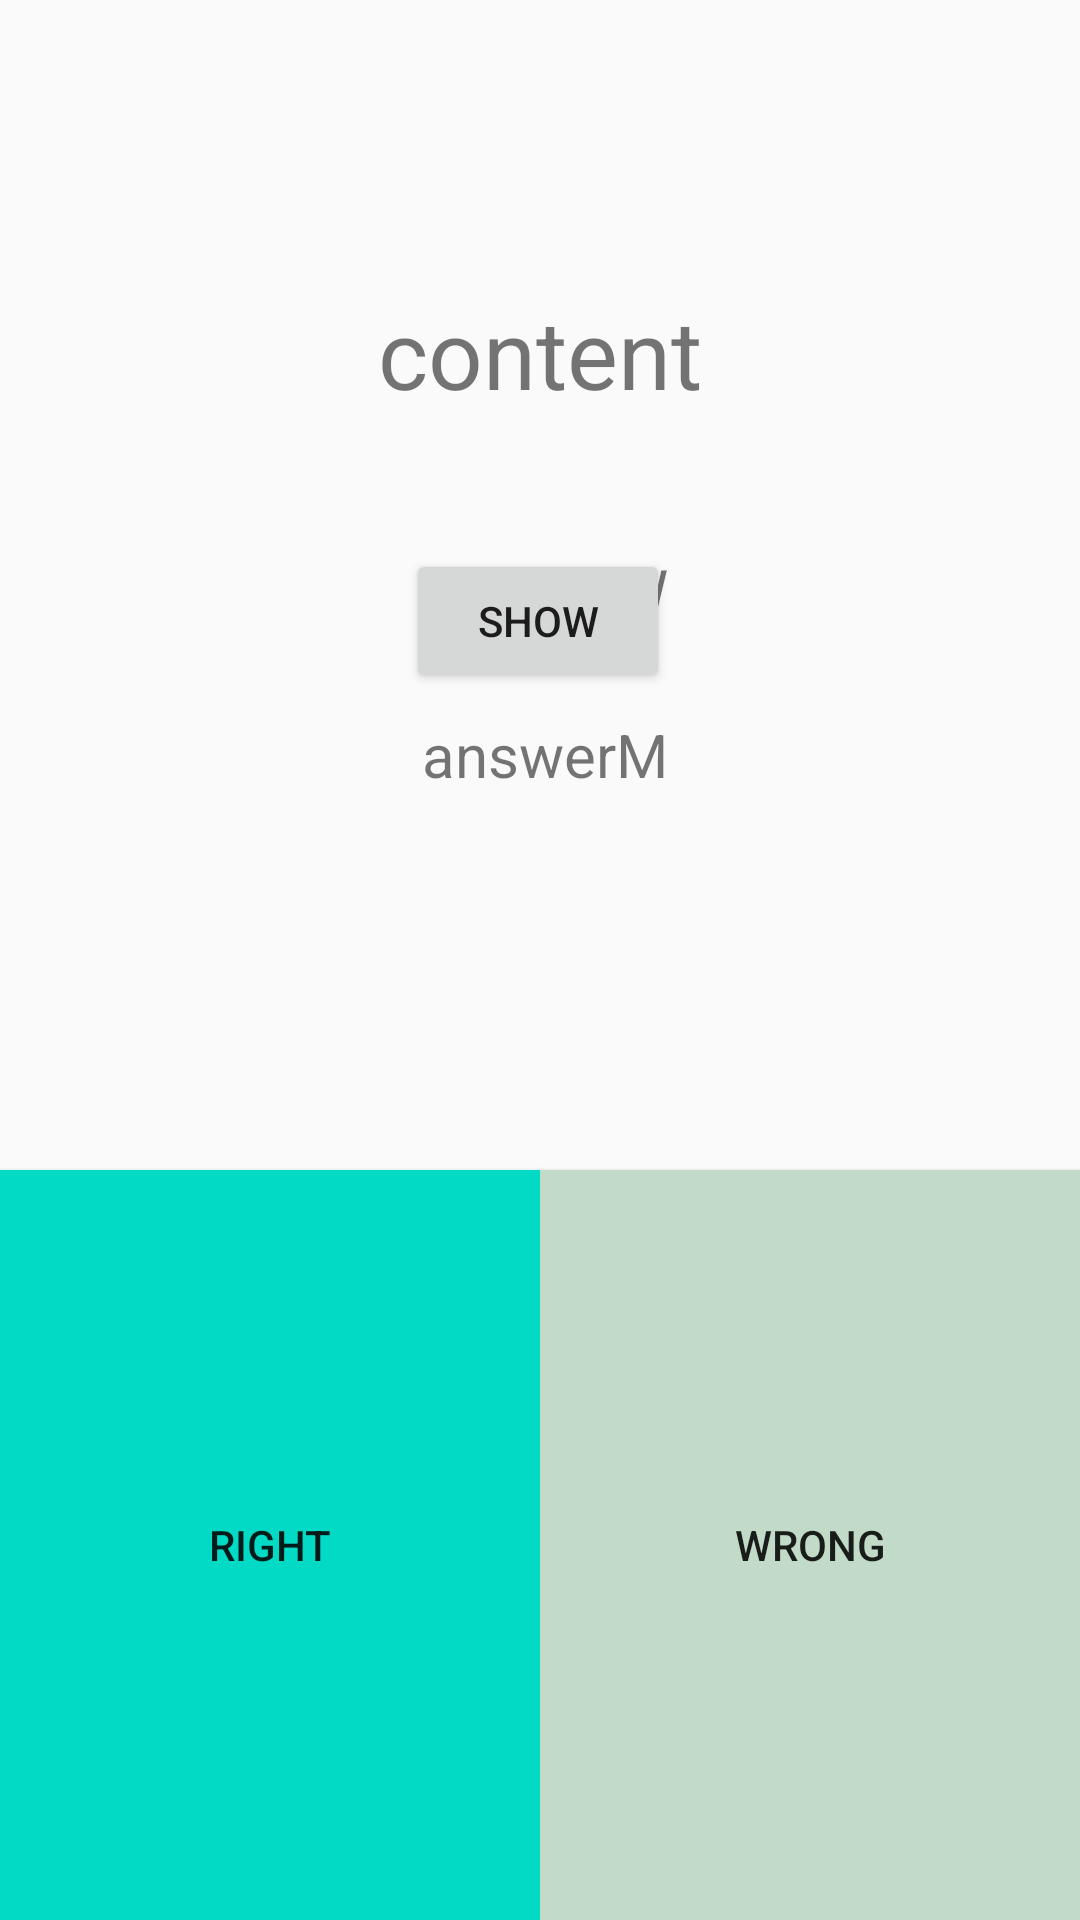

The Android layout XML behind this screen, and the referenced resources:
<!-- AndroidManifest.xml: application theme Theme.KanjiGear -->
<!-- res/layout/activity_self_correction.xml -->
<?xml version="1.0" encoding="utf-8"?>
<androidx.constraintlayout.widget.ConstraintLayout xmlns:android="http://schemas.android.com/apk/res/android"
    xmlns:app="http://schemas.android.com/apk/res-auto"
    xmlns:tools="http://schemas.android.com/tools"
    android:layout_width="match_parent"
    android:layout_height="match_parent"
    tools:context=".views.lesson.SelfCorrection">

    <TextView
        android:id="@+id/selfCorrectionContent"
        android:layout_width="wrap_content"
        android:layout_height="wrap_content"
        android:layout_marginTop="96dp"
        android:text="content"
        android:textSize="32sp"
        app:layout_constraintEnd_toEndOf="parent"
        app:layout_constraintStart_toStartOf="parent"
        app:layout_constraintTop_toTopOf="parent" />

    <Button
        android:id="@+id/selfCorrectionRight"
        android:layout_width="0dp"
        android:layout_height="250dp"
        android:background="@color/teal_200"
        android:onClick="clickedRight"
        android:text="Right"
        app:layout_constraintBottom_toBottomOf="parent"
        app:layout_constraintEnd_toStartOf="@+id/selfCorrectionWrong"
        app:layout_constraintStart_toStartOf="parent" />

    <Button
        android:id="@+id/selfCorrectionWrong"
        android:layout_width="0dp"
        android:layout_height="250dp"
        android:background="@color/button_gray"
        android:onClick="clickedWrong"
        android:text="wrong"
        app:layout_constraintBottom_toBottomOf="parent"
        app:layout_constraintEnd_toEndOf="parent"
        app:layout_constraintStart_toEndOf="@+id/selfCorrectionRight" />

    <Button
        android:id="@+id/selfCorrectionShowAnswer"
        android:layout_width="wrap_content"
        android:layout_height="wrap_content"
        android:layout_marginTop="44dp"
        android:onClick="showAnswer"
        android:text="show"
        app:layout_constraintEnd_toEndOf="parent"
        app:layout_constraintHorizontal_bias="0.498"
        app:layout_constraintStart_toStartOf="parent"
        app:layout_constraintTop_toBottomOf="@+id/selfCorrectionContent" />

    <TextView
        android:id="@+id/selfCorrectionAnswerMeaning"
        android:layout_width="wrap_content"
        android:layout_height="wrap_content"
        android:layout_marginTop="28dp"
        android:text="answerM"
        android:textSize="20sp"
        app:layout_constraintEnd_toEndOf="parent"
        app:layout_constraintHorizontal_bias="0.506"
        app:layout_constraintStart_toStartOf="parent"
        app:layout_constraintTop_toBottomOf="@+id/selfCorrectionAnswerWriting" />

    <TextView
        android:id="@+id/selfCorrectionAnswerWriting"
        android:layout_width="wrap_content"
        android:layout_height="wrap_content"
        android:layout_marginTop="44dp"
        android:text="answerW"
        android:textSize="20sp"
        app:layout_constraintEnd_toEndOf="parent"
        app:layout_constraintHorizontal_bias="0.506"
        app:layout_constraintStart_toStartOf="parent"
        app:layout_constraintTop_toBottomOf="@+id/selfCorrectionContent" />
</androidx.constraintlayout.widget.ConstraintLayout>
<!-- resources referenced by this layout -->
<resources>
  <color name="button_gray">#c1dbc8</color>
  <color name="teal_200">#FF03DAC5</color>
  <style name="Theme.KanjiGear" parent="Theme.AppCompat.DayNight.NoActionBar">
          
          <item name="colorPrimary">@color/purple_500</item>
          <item name="colorPrimaryVariant">@color/purple_700</item>
          <item name="colorOnPrimary">@color/white</item>
          
          <item name="colorSecondary">@color/teal_200</item>
          <item name="colorSecondaryVariant">@color/teal_700</item>
          <item name="colorOnSecondary">@color/black</item>
          
          <item name="android:statusBarColor" tools:targetApi="l">?attr/colorPrimaryVariant</item>
          
      </style>
  <color name="purple_500">#FF6200EE</color>
  <color name="purple_700">#FF3700B3</color>
  <color name="white">#FFFFFFFF</color>
  <color name="teal_700">#FF018786</color>
  <color name="black">#FF000000</color>
</resources>
